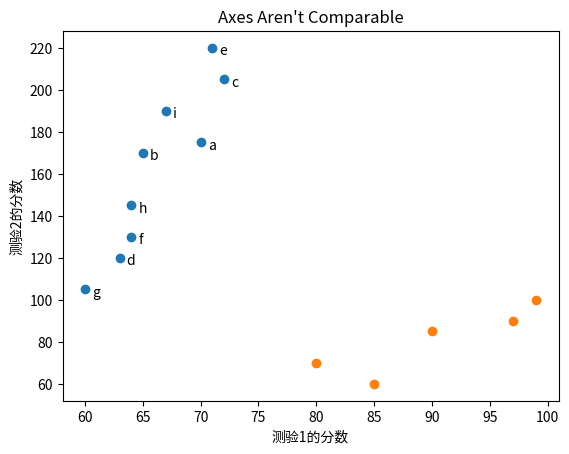

This figure's Python source:
from matplotlib import pyplot
import  matplotlib
matplotlib.use("Agg")

friends = [ 70, 65, 72, 63, 71, 64, 60, 64, 67]
minutes = [175, 170, 205, 120, 220, 130, 105, 145, 190]
labels = ['a', 'b', 'c', 'd', 'e', 'f', 'g', 'h', 'i']

pyplot.scatter(friends, minutes)

for label, friend_count, minute_count in zip(labels, friends, minutes) :
    pyplot.annotate(label,
                    xy=(friend_count, minute_count),
                    xytext=(5,-5),
                    textcoords = "offset points"
        )

pyplot.title("日分钟数与朋友数")
pyplot.xlabel("朋友数")
pyplot.ylabel("花在网站上的日分钟数")
# pyplot.savefig("d://1.png")
pyplot.show()


test_1_grades = [ 99, 90, 85, 97, 80]
test_2_grades = [100, 85, 60, 90, 70]
pyplot.scatter(test_1_grades, test_2_grades)
pyplot.title("Axes Aren't Comparable")
pyplot.xlabel("测验1的分数")
pyplot.ylabel("测验2的分数")
pyplot.show()